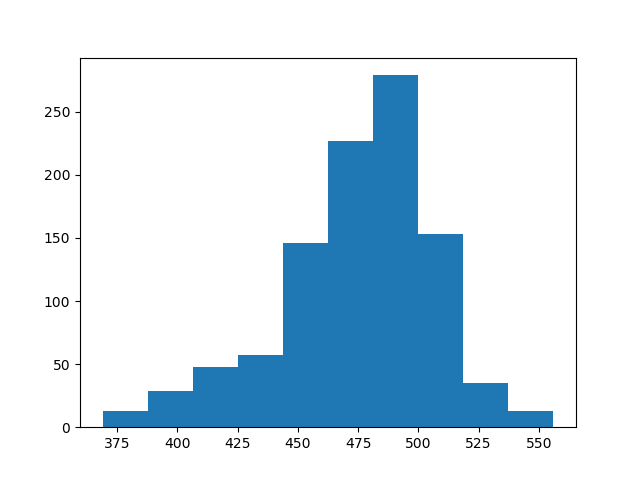

Values plotted in this chart, from the file beside it:
count, value
0, 440
1, 495
2, 479
3, 470
4, 427
5, 432
6, 508
7, 499
8, 518
9, 498
10, 421
11, 490
12, 455
13, 489
14, 444
15, 500
16, 492
17, 465
18, 427
19, 525
20, 515
21, 471
22, 494
23, 461
24, 461
25, 485
26, 412
27, 474
28, 489
29, 489
30, 497
31, 475
32, 479
33, 468
34, 371
35, 482
36, 456
37, 508
38, 486
39, 490
40, 526
41, 471
42, 492
43, 477
44, 467
45, 416
46, 485
47, 503
48, 489
49, 482
50, 520
51, 478
52, 489
53, 503
54, 484
55, 501
56, 475
57, 412
58, 473
59, 490
... 940 more rows
